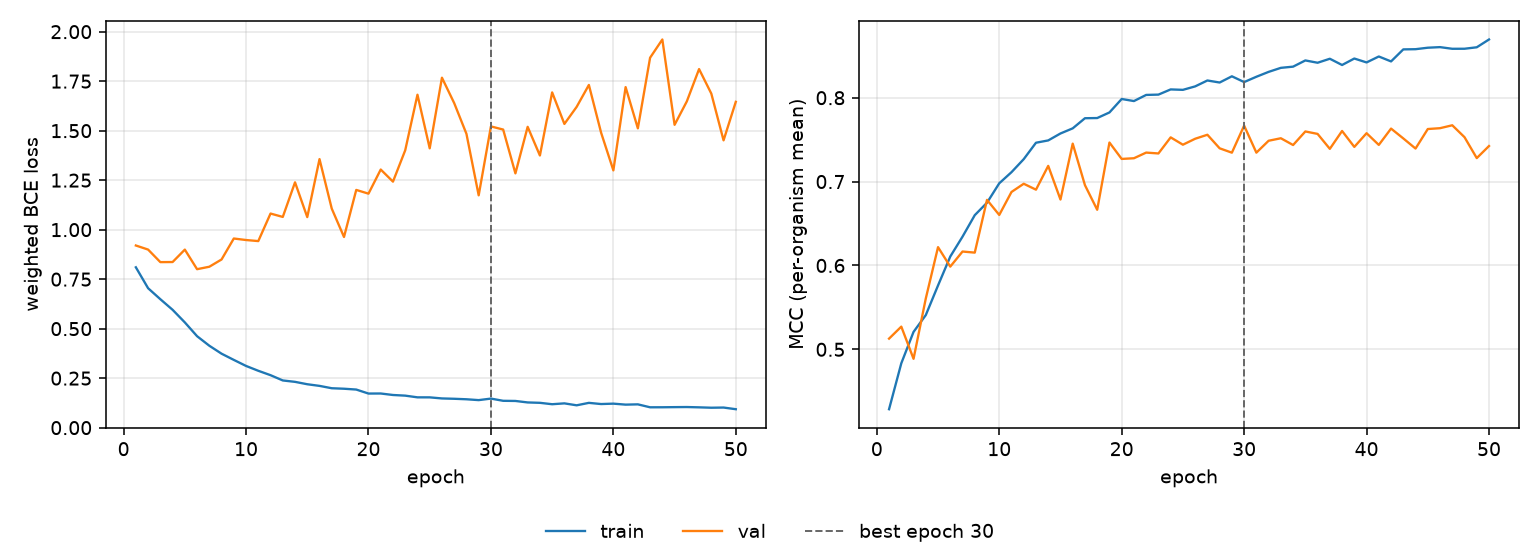

The file beside this chart, header and first rows:
epoch, tr_loss, vl_loss, tr_mcc, vl_mcc, is_best
1, 0.8099, 0.92, 0.4286, 0.5128, False
2, 0.7042, 0.8994, 0.4834, 0.5271, False
3, 0.6487, 0.836, 0.5208, 0.4887, False
4, 0.5952, 0.8365, 0.5408, 0.5606, False
5, 0.5316, 0.8992, 0.5762, 0.6218, False
6, 0.4619, 0.8003, 0.6106, 0.5986, False
7, 0.4137, 0.8127, 0.6343, 0.6166, False
8, 0.3735, 0.8494, 0.6599, 0.6153, False
9, 0.3422, 0.9553, 0.6748, 0.6782, False
10, 0.3116, 0.9476, 0.6979, 0.6602, False
11, 0.2872, 0.9423, 0.7112, 0.6876, False
12, 0.265, 1.081, 0.7268, 0.6974, False
13, 0.2383, 1.064, 0.7463, 0.6904, False
14, 0.2313, 1.239, 0.7491, 0.7187, False
15, 0.2192, 1.063, 0.7573, 0.6786, False
16, 0.2109, 1.356, 0.7635, 0.7452, False
17, 0.199, 1.106, 0.7755, 0.6957, False
18, 0.1965, 0.963, 0.7758, 0.6664, False
19, 0.1924, 1.201, 0.7824, 0.7465, False
20, 0.1722, 1.182, 0.7985, 0.727, False
21, 0.1724, 1.304, 0.796, 0.7278, False
22, 0.1649, 1.243, 0.8033, 0.7346, False
23, 0.1617, 1.401, 0.8037, 0.7335, False
24, 0.153, 1.682, 0.8099, 0.7527, False
25, 0.1529, 1.411, 0.8094, 0.744, False
26, 0.1475, 1.768, 0.8135, 0.7511, False
27, 0.1458, 1.639, 0.8205, 0.7558, False
28, 0.1433, 1.484, 0.8181, 0.7397, False
29, 0.139, 1.173, 0.8255, 0.7345, False
30, 0.1467, 1.522, 0.8186, 0.7667, True
31, 0.1355, 1.506, 0.825, 0.7345, False
32, 0.1348, 1.284, 0.8308, 0.7487, False
33, 0.1273, 1.519, 0.8356, 0.7517, False
34, 0.1253, 1.375, 0.837, 0.7436, False
35, 0.1183, 1.693, 0.8444, 0.7598, False
36, 0.1226, 1.534, 0.8417, 0.7568, False
37, 0.1128, 1.62, 0.8464, 0.739, False
38, 0.1251, 1.731, 0.839, 0.7603, False
39, 0.1192, 1.49, 0.8467, 0.7413, False
40, 0.1212, 1.3, 0.842, 0.7577, False
41, 0.1162, 1.72, 0.8491, 0.7437, False
42, 0.1176, 1.512, 0.8433, 0.7632, False
43, 0.1028, 1.869, 0.8576, 0.7515, False
44, 0.1029, 1.961, 0.8578, 0.7394, False
45, 0.1036, 1.53, 0.8596, 0.7626, False
46, 0.1041, 1.648, 0.8603, 0.7636, False
47, 0.1025, 1.811, 0.8583, 0.7671, False
48, 0.1006, 1.687, 0.8584, 0.7529, False
49, 0.1015, 1.451, 0.8601, 0.728, False
50, 0.0931, 1.646, 0.8694, 0.7424, False
